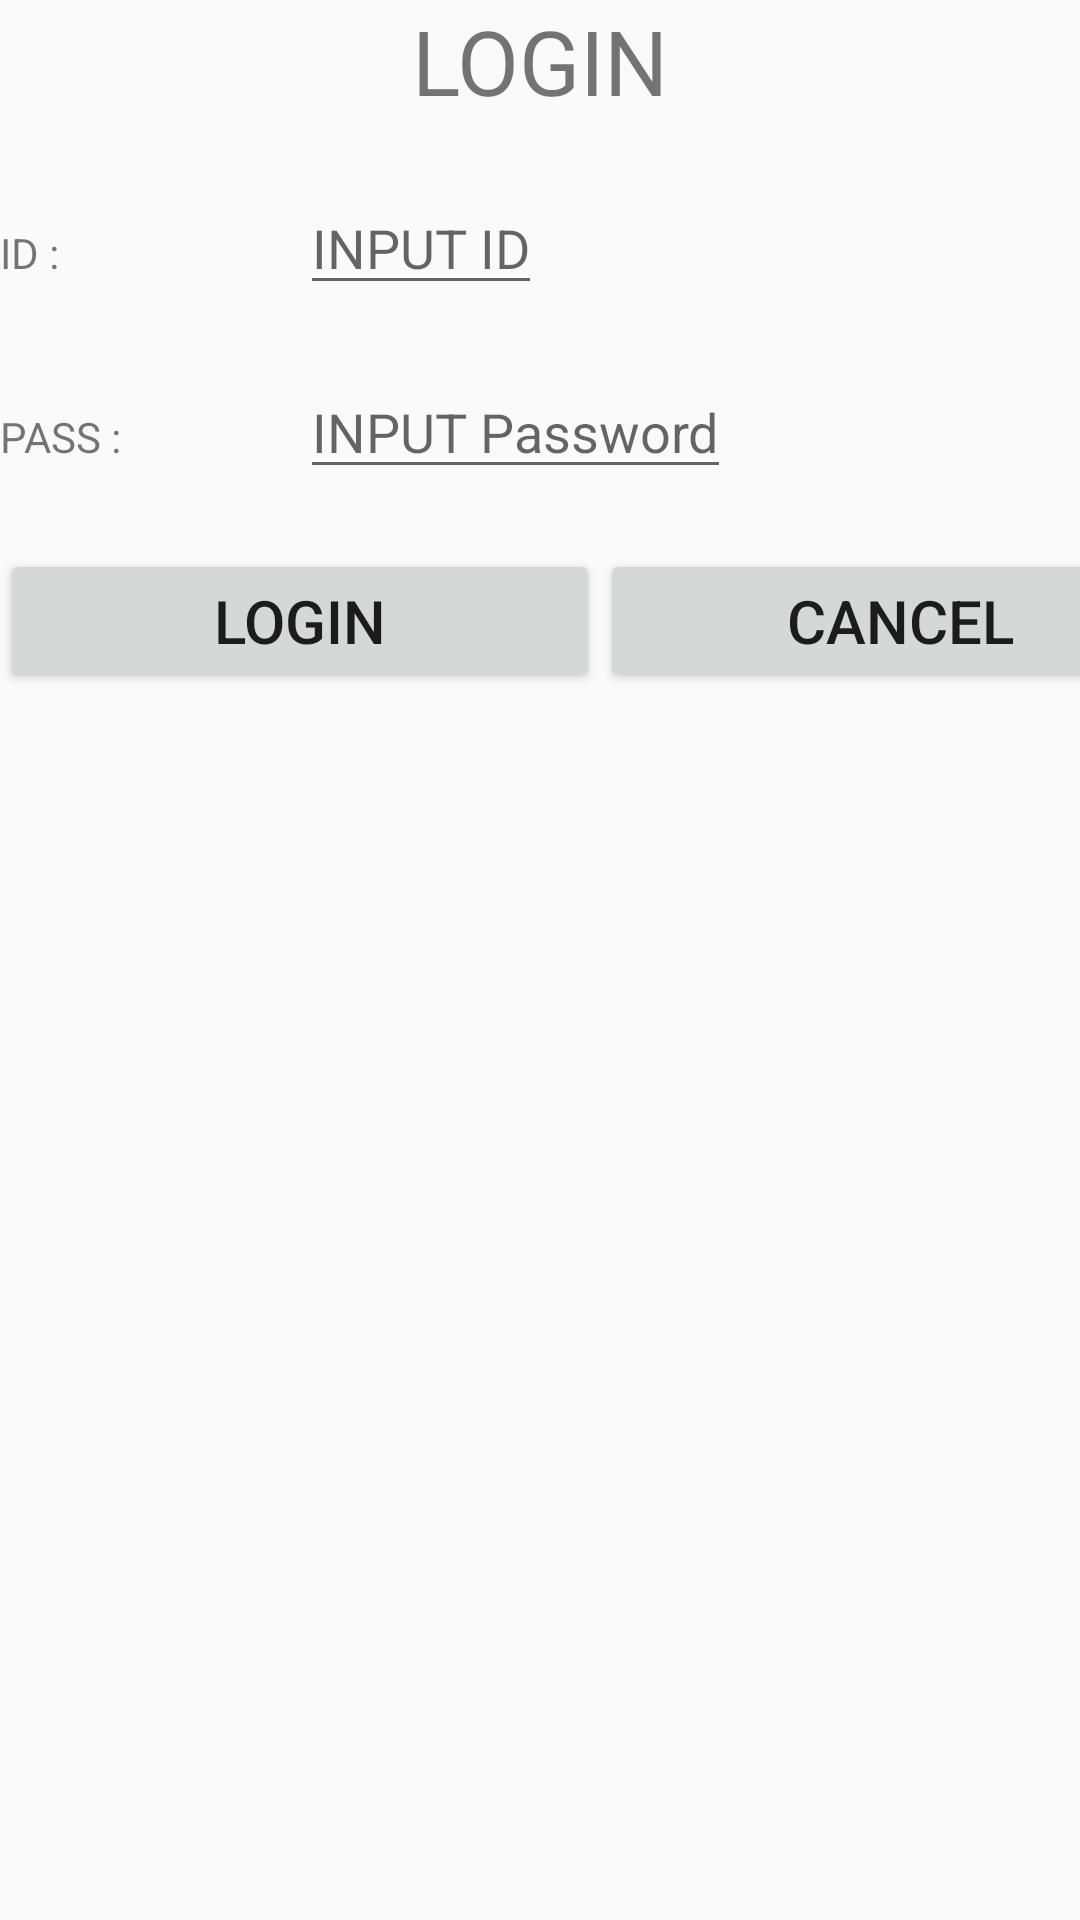

Produce the Android XML layout that renders to this screen, including the resource entries it uses.
<!-- AndroidManifest.xml: application theme AppTheme -->
<!-- res/layout/activity_login.xml -->
<?xml version="1.0" encoding="utf-8"?>
<LinearLayout android:layout_height="match_parent"
    android:layout_width="match_parent"
    android:orientation="vertical"
    xmlns:android="http://schemas.android.com/apk/res/android">
    <TextView
        android:layout_width="match_parent"
        android:layout_height="wrap_content"
        android:text="LOGIN"
        android:textSize="30dp"
        android:gravity="center"/>
    <LinearLayout android:layout_height="wrap_content"
        android:layout_width="match_parent"
        android:orientation="horizontal"
        android:layout_marginTop="20dp"
        xmlns:android="http://schemas.android.com/apk/res/android">
        <TextView
            android:layout_width="100dp"
            android:layout_height="wrap_content"
            android:text="ID : "/>
        <EditText
            android:id="@+id/etID"
            android:layout_width="wrap_content"
            android:layout_height="wrap_content"
            android:hint="INPUT ID"/>
    </LinearLayout>
    <LinearLayout android:layout_height="wrap_content"
        android:layout_width="match_parent"
        android:orientation="horizontal"
        android:layout_marginTop="20dp"
        xmlns:android="http://schemas.android.com/apk/res/android">
        <TextView
            android:layout_width="100dp"
            android:layout_height="wrap_content"
            android:text="PASS : "/>
        <EditText
            android:id="@+id/etPass"
            android:layout_width="wrap_content"
            android:layout_height="wrap_content"
            android:hint="INPUT Password"/>
    </LinearLayout>

    <LinearLayout android:layout_height="wrap_content"
        android:layout_width="match_parent"
        android:orientation="horizontal"
        android:layout_marginTop="20dp"
        xmlns:android="http://schemas.android.com/apk/res/android">
        <Button
            android:id="@+id/btLogin"
            android:layout_width="200dp"
            android:layout_height="wrap_content"
            android:text="LOGIN"
            android:textSize="20dp"
            android:gravity="center"/>
        <Button
            android:id="@+id/btCancel"
            android:layout_width="200dp"
            android:layout_height="wrap_content"
            android:text="CANCEL"
            android:textSize="20dp"
            android:gravity="center"/>
    </LinearLayout>
</LinearLayout>
<!-- resources referenced by this layout -->
<resources>
  <style name="AppTheme" parent="Theme.AppCompat.Light.DarkActionBar">
          
          <item name="colorPrimary">@color/colorPrimary</item>
          <item name="colorPrimaryDark">@color/colorPrimaryDark</item>
          <item name="colorAccent">@color/colorAccent</item>
      </style>
  <color name="colorPrimary">#f9e006</color>
  <color name="colorPrimaryDark">#f9e006</color>
  <color name="colorAccent">#f9e006</color>
</resources>
